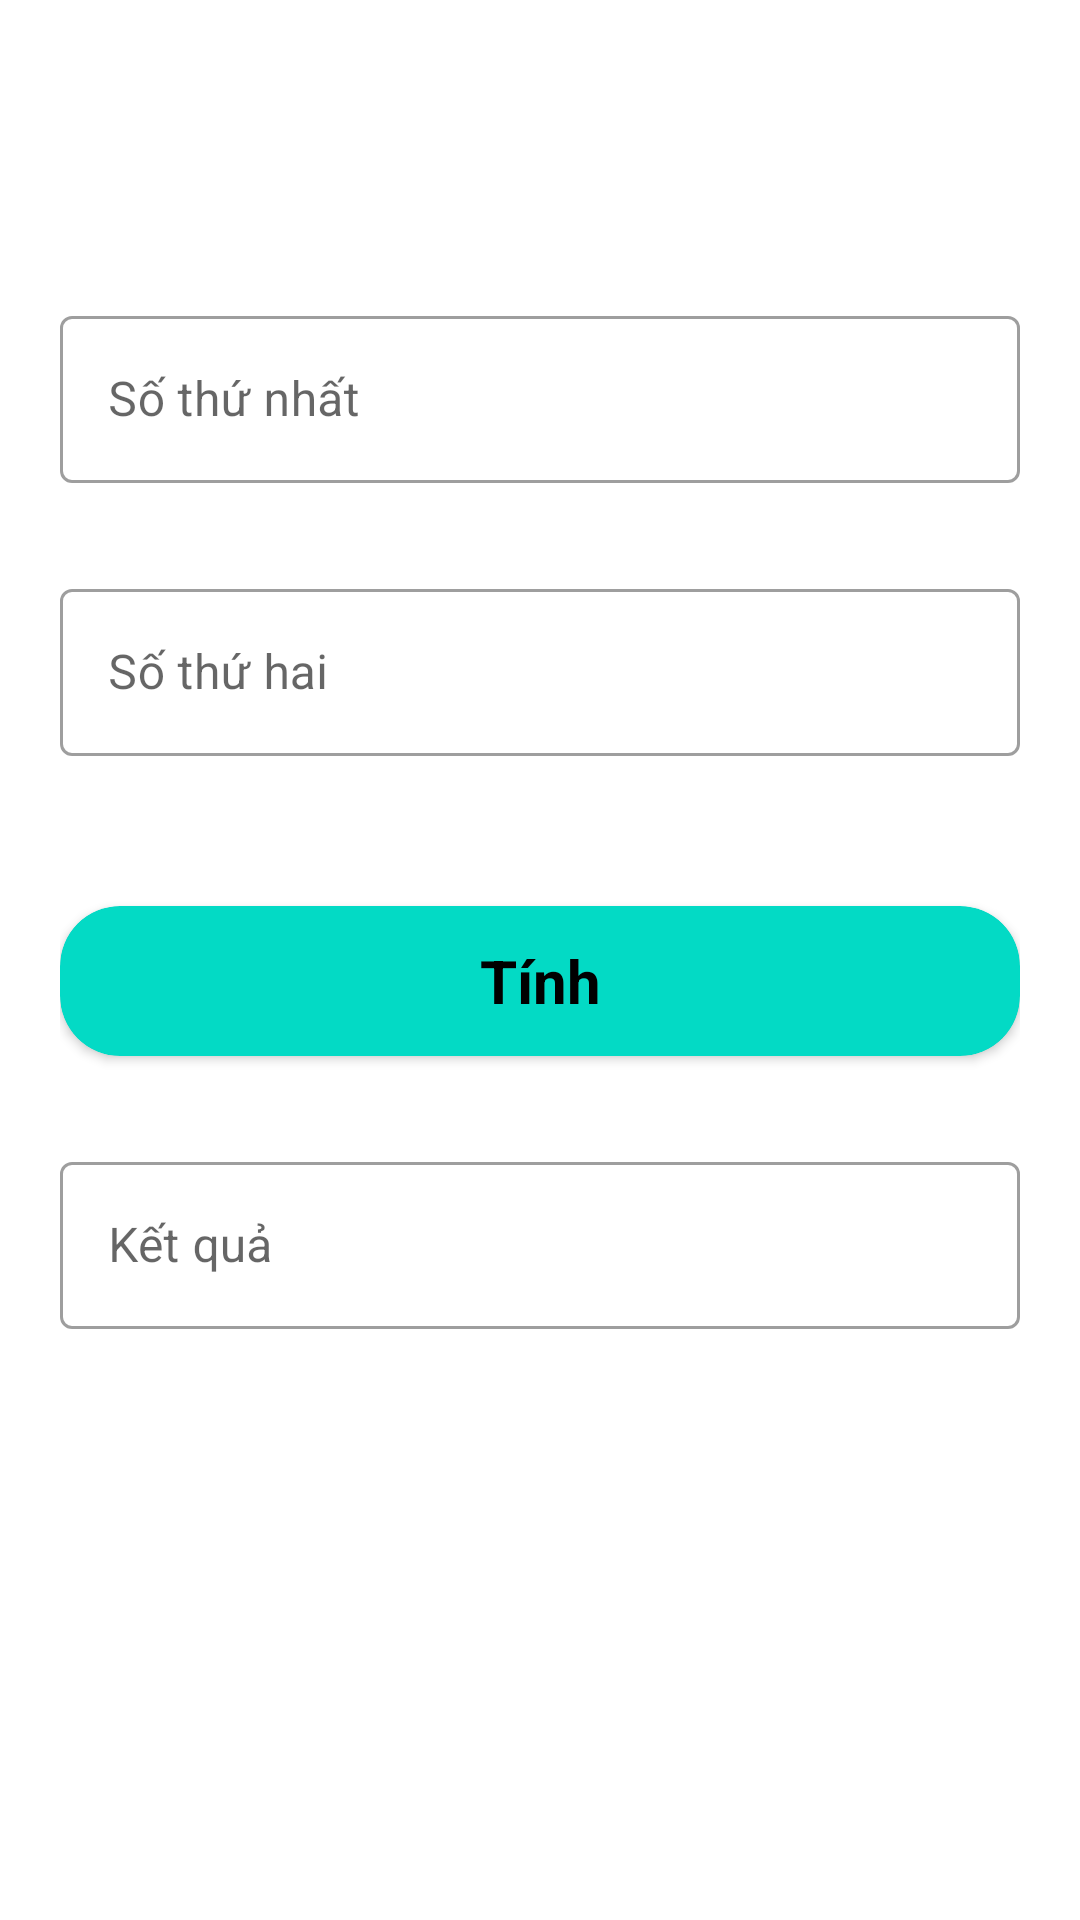

The Android layout XML behind this screen, and the referenced resources:
<!-- AndroidManifest.xml: application theme Theme.TranVanHuong_KiemTraSo3_TH -->
<!-- res/layout/activity_profile.xml -->
<?xml version="1.0" encoding="utf-8"?>
<RelativeLayout xmlns:android="http://schemas.android.com/apk/res/android"
    xmlns:app="http://schemas.android.com/apk/res-auto"
    xmlns:tools="http://schemas.android.com/tools"
    android:layout_width="match_parent"
    android:layout_height="match_parent"
    tools:context=".Profile">
    <LinearLayout
        android:layout_marginTop="100dp"
        android:orientation="vertical"
        android:layout_marginLeft="20dp"
        android:layout_marginRight="20dp"
        android:layout_width="match_parent"
        android:layout_height="wrap_content">
        <com.google.android.material.textfield.TextInputLayout
            style="@style/Widget.MaterialComponents.TextInputLayout.OutlinedBox"
            android:layout_width="match_parent"
            android:layout_height="wrap_content"
            android:hint="Số thứ nhất">

            <com.google.android.material.textfield.TextInputEditText
                android:id="@+id/soThuNhat"
                android:inputType="number"
                android:layout_width="match_parent"
                android:layout_height="wrap_content">

            </com.google.android.material.textfield.TextInputEditText>

        </com.google.android.material.textfield.TextInputLayout>
        <com.google.android.material.textfield.TextInputLayout
            style="@style/Widget.MaterialComponents.TextInputLayout.OutlinedBox"
            android:layout_width="match_parent"
            android:layout_marginTop="30dp"
            android:layout_height="wrap_content"
            android:hint="Số thứ hai">

            <com.google.android.material.textfield.TextInputEditText
                android:inputType="number"
                android:id="@+id/soThuHai"
                android:layout_width="match_parent"
                android:layout_height="wrap_content">

            </com.google.android.material.textfield.TextInputEditText>

        </com.google.android.material.textfield.TextInputLayout>
        <androidx.cardview.widget.CardView
            android:layout_width="match_parent"
            android:layout_height="50dp"
            android:layout_marginTop="50dp"
            android:id="@+id/btnTinh"
            app:cardBackgroundColor="@color/teal_200"
            app:cardCornerRadius="20dp">
            <TextView
                android:layout_width="match_parent"
                android:layout_height="match_parent"
                android:text="Tính"
                android:textSize="20dp"
                android:gravity="center"
                android:textStyle="bold"
                android:textColor="@color/black"/>
        </androidx.cardview.widget.CardView>
        <com.google.android.material.textfield.TextInputLayout
            style="@style/Widget.MaterialComponents.TextInputLayout.OutlinedBox"
            android:layout_width="match_parent"
            android:layout_marginTop="30dp"
            android:layout_height="wrap_content"
            android:hint="Kết quả">

            <com.google.android.material.textfield.TextInputEditText
                android:inputType="text"
                android:id="@+id/ketqua"
                android:enabled="false"
                android:layout_width="match_parent"
                android:layout_height="wrap_content">

            </com.google.android.material.textfield.TextInputEditText>

        </com.google.android.material.textfield.TextInputLayout>
    </LinearLayout>



</RelativeLayout>
<!-- resources referenced by this layout -->
<resources>
  <style name="Theme.TranVanHuong_KiemTraSo3_TH" parent="Theme.MaterialComponents.DayNight.DarkActionBar">
          
          <item name="colorPrimary">@color/purple_500</item>
          <item name="colorPrimaryVariant">@color/purple_700</item>
          <item name="colorOnPrimary">@color/white</item>
          
          <item name="colorSecondary">@color/teal_200</item>
          <item name="colorSecondaryVariant">@color/teal_700</item>
          <item name="colorOnSecondary">@color/black</item>
          
          <item name="android:statusBarColor" tools:targetApi="l">?attr/colorPrimaryVariant</item>
          
      </style>
  <!-- not gathered from this repository: default colours our renderer supplied (Android Studio template values) -->
  <color name="purple_500">#FF6200EE</color>
  <color name="purple_700">#FF3700B3</color>
  <color name="teal_200">#FF03DAC5</color>
  <color name="teal_700">#FF018786</color>
  <color name="black">#FF000000</color>
  <color name="white">#FFFFFFFF</color>
</resources>
